Run: headless pygame with SDL's dummy video driver; simulated clock (each Clock.tick advances the game by its frame time, no real sleeping); random seed 0; keys injected as events and as key.get_pressed() state; mouse plan: one left click at the window centre at the start of phase 2, then a move to the lower-right quarter at the start of phase 3.
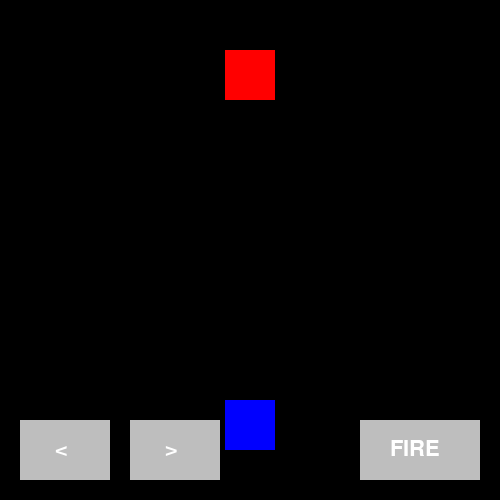
Frame 1 of 4 · flips 1–60 · no input
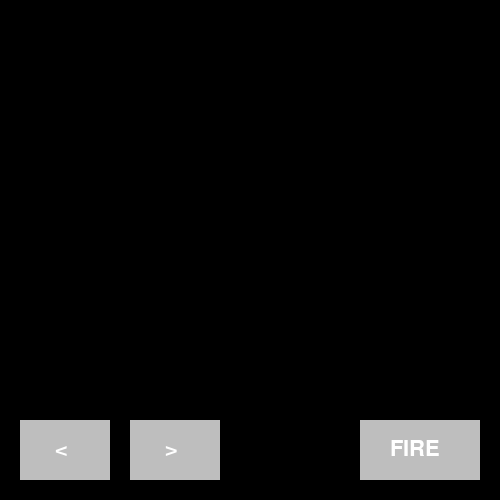
Frame 2 of 4 · flips 61–180 · clicked the window centre · tapped SPACE, RETURN · held RIGHT (→), D
Frame 3 of 4 · flips 181–300 · moved the mouse to the lower-right quarter · held DOWN (↓), S · screen unchanged from frame 2, image omitted
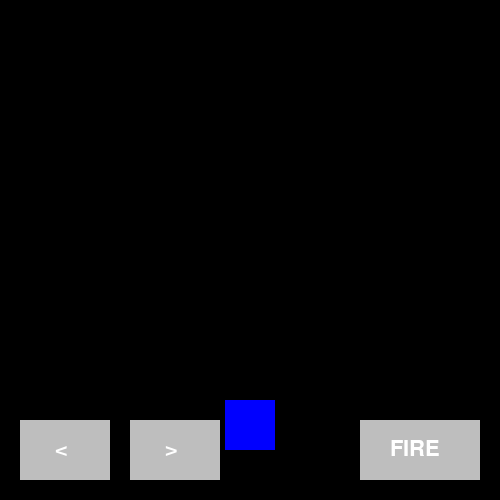
Frame 4 of 4 · flips 301–420 · held LEFT (←), A, UP (↑), W

The pygame program that drew these frames:

import pygame

pygame.init()
screen = pygame.display.set_mode((500, 500))
clock = pygame.time.Clock()

player = pygame.Rect(225, 400, 50, 50)
bullet = None
enemy = pygame.Rect(225, 50, 50, 50)

left_btn = pygame.Rect(20, 420, 90, 60)
right_btn = pygame.Rect(130, 420, 90, 60)
shoot_btn = pygame.Rect(360, 420, 120, 60)

while True:
    for event in pygame.event.get():
        if event.type == pygame.QUIT:
            pygame.quit()
            exit()

        if event.type == pygame.KEYDOWN and event.key == pygame.K_SPACE:
            bullet = pygame.Rect(player.x + 20, player.y, 10, 20)

        if event.type == pygame.MOUSEBUTTONDOWN:
            x, y = event.pos
            if shoot_btn.collidepoint(x, y):
                bullet = pygame.Rect(player.x + 20, player.y, 10, 20)

    keys = pygame.key.get_pressed()
    mouse_pressed = pygame.mouse.get_pressed()[0]
    mouse_pos = pygame.mouse.get_pos()
    
    if keys[pygame.K_a]:
        player.x -= 5
    if keys[pygame.K_d]:
        player.x += 5

    if mouse_pressed and left_btn.collidepoint(mouse_pos):
        player.x -= 5
    if mouse_pressed and right_btn.collidepoint(mouse_pos):
        player.x += 5

    if bullet:
        bullet.y -= 8

    if bullet and bullet.colliderect(enemy):
        enemy.x = 1000
        bullet = None

    screen.fill("black")
    pygame.draw.rect(screen, "blue", player)
    pygame.draw.rect(screen, "red", enemy)

    if bullet:
        pygame.draw.rect(screen, "yellow", bullet)

    pygame.draw.rect(screen, "gray", left_btn)
    pygame.draw.rect(screen, "gray", right_btn)
    pygame.draw.rect(screen, "gray", shoot_btn)

    font = pygame.font.SysFont(None, 32)
    screen.blit(font.render("<", True, "white"), (55, 438))
    screen.blit(font.render(">", True, "white"), (165, 438))
    screen.blit(font.render("FIRE", True, "white"), (390, 438))

    pygame.display.update()
    clock.tick(60)
